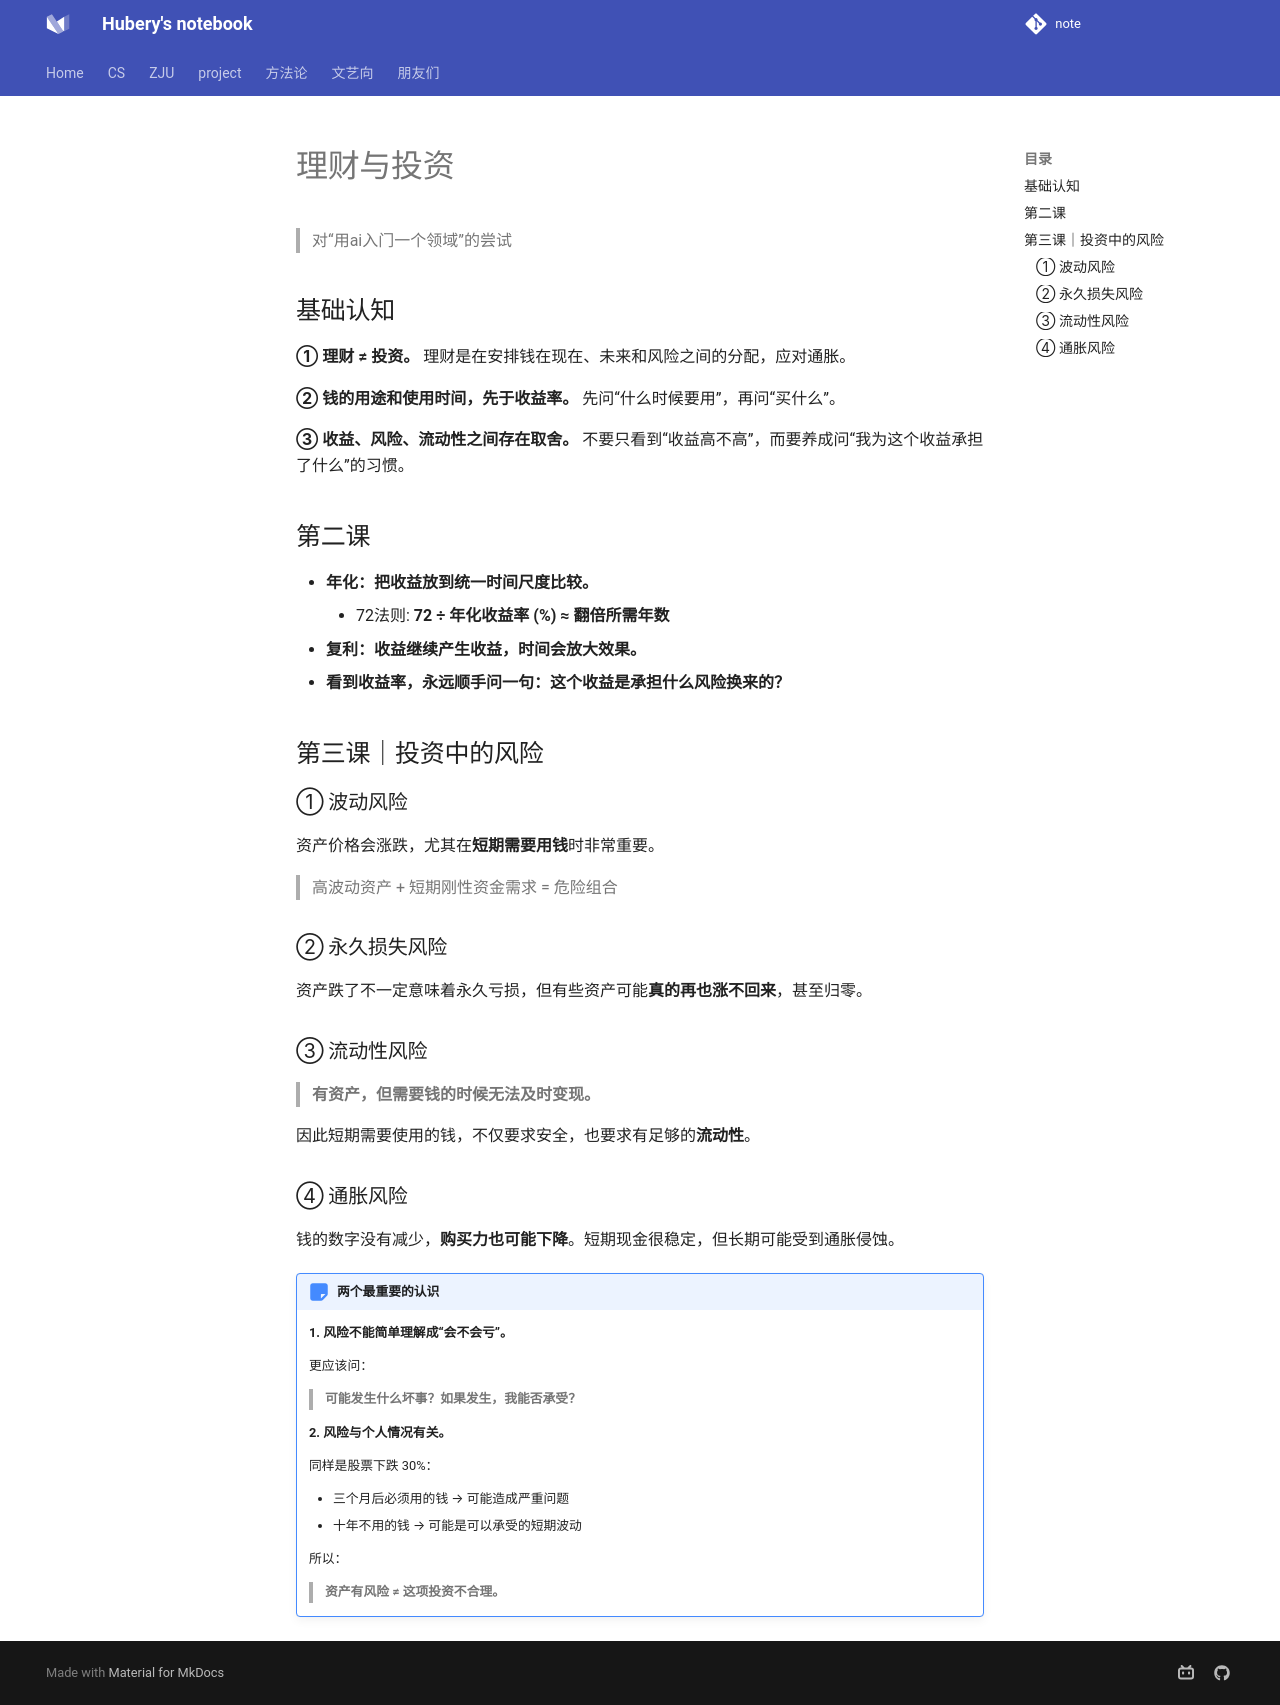

repository: hubery258/notebook · page: methodology/money/index.html · generator: mkdocs

# 理财与投资

> 对“用ai入门一个领域”的尝试

## 基础认知

**① 理财 ≠ 投资。**
理财是在安排钱在现在、未来和风险之间的分配，应对通胀。

**② 钱的用途和使用时间，先于收益率。**
先问“什么时候要用”，再问“买什么”。

**③ 收益、风险、流动性之间存在取舍。**
不要只看到“收益高不高”，而要养成问“我为这个收益承担了什么”的习惯。

## 第二课 

- **年化：把收益放到统一时间尺度比较。**
    - 72法则: **72 ÷ 年化收益率 (%) ≈ 翻倍所需年数**
- **复利：收益继续产生收益，时间会放大效果。**
- **看到收益率，永远顺手问一句：这个收益是承担什么风险换来的？**

## 第三课｜投资中的风险

### ① 波动风险

资产价格会涨跌，尤其在**短期需要用钱**时非常重要。

> 高波动资产 + 短期刚性资金需求 = 危险组合

### ② 永久损失风险

资产跌了不一定意味着永久亏损，但有些资产可能**真的再也涨不回来**，甚至归零。

### ③ 流动性风险

> **有资产，但需要钱的时候无法及时变现。**

因此短期需要使用的钱，不仅要求安全，也要求有足够的**流动性**。

### ④ 通胀风险

钱的数字没有减少，**购买力也可能下降**。短期现金很稳定，但长期可能受到通胀侵蚀。

!!! note "两个最重要的认识"

    **1. 风险不能简单理解成“会不会亏”。**

    更应该问：

    > **可能发生什么坏事？如果发生，我能否承受？**

    **2. 风险与个人情况有关。**

    同样是股票下跌 30%：

    * 三个月后必须用的钱 → 可能造成严重问题
    * 十年不用的钱 → 可能是可以承受的短期波动

    所以：

    > **资产有风险 ≠ 这项投资不合理。**
